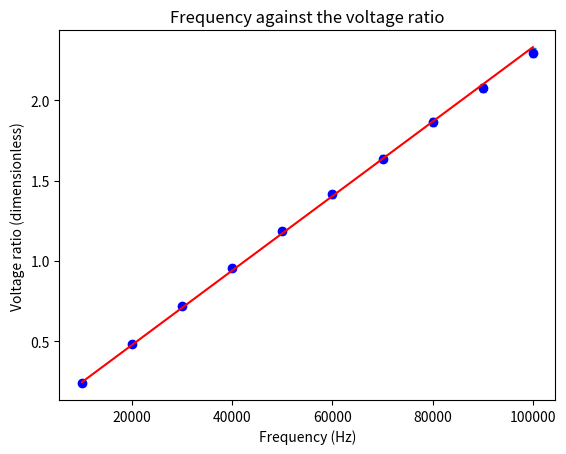

Generate this figure with matplotlib:
# -*- coding: utf-8 -*-
"""
Created on Sat Feb 11 19:19:20 2023

@author: USER
"""

#%% Libraries, import whatever I need
import numpy as np
import matplotlib.pyplot as plt
import scipy.optimize as sco
from scipy.optimize import curve_fit
import scipy as sp


#%% Raw data

freq = np.array([10000,
20000,
30000,
40000,
50000,
60000,
70000,
80000,
90000,
100000
])

rat = np.array([0.243882744,
0.480385234,
0.718540581,
0.955531935,
1.186607036,
1.41389061,
1.636644463,
1.863042387,
2.077398763,
2.295476584
])

err_rat = np.array([0.004,
0.009,
0.012,
0.015,
0.017,
0.021,
0.022,
0.024,
0.025,
0.028
])

#%% fitting


fit, cov = np.polyfit(freq, rat, 1, w = 1/err_rat, cov = 'TRUE')

p = np.poly1d(fit)
print(fit)
print(np.sqrt(cov))



#%% Plotting


plt.errorbar(freq, rat, yerr = err_rat, ls = 'none', linewidth = 1, capsize = 2.5)
plt.plot(freq, rat, 'bo')
plt.plot(freq, p(freq), 'r-')
plt.title("Frequency against the voltage ratio")
plt.xlabel("Frequency (Hz)")
plt.ylabel("Voltage ratio (dimensionless)")
plt.savefig("plot2", dpi = 700)
plt.show()


